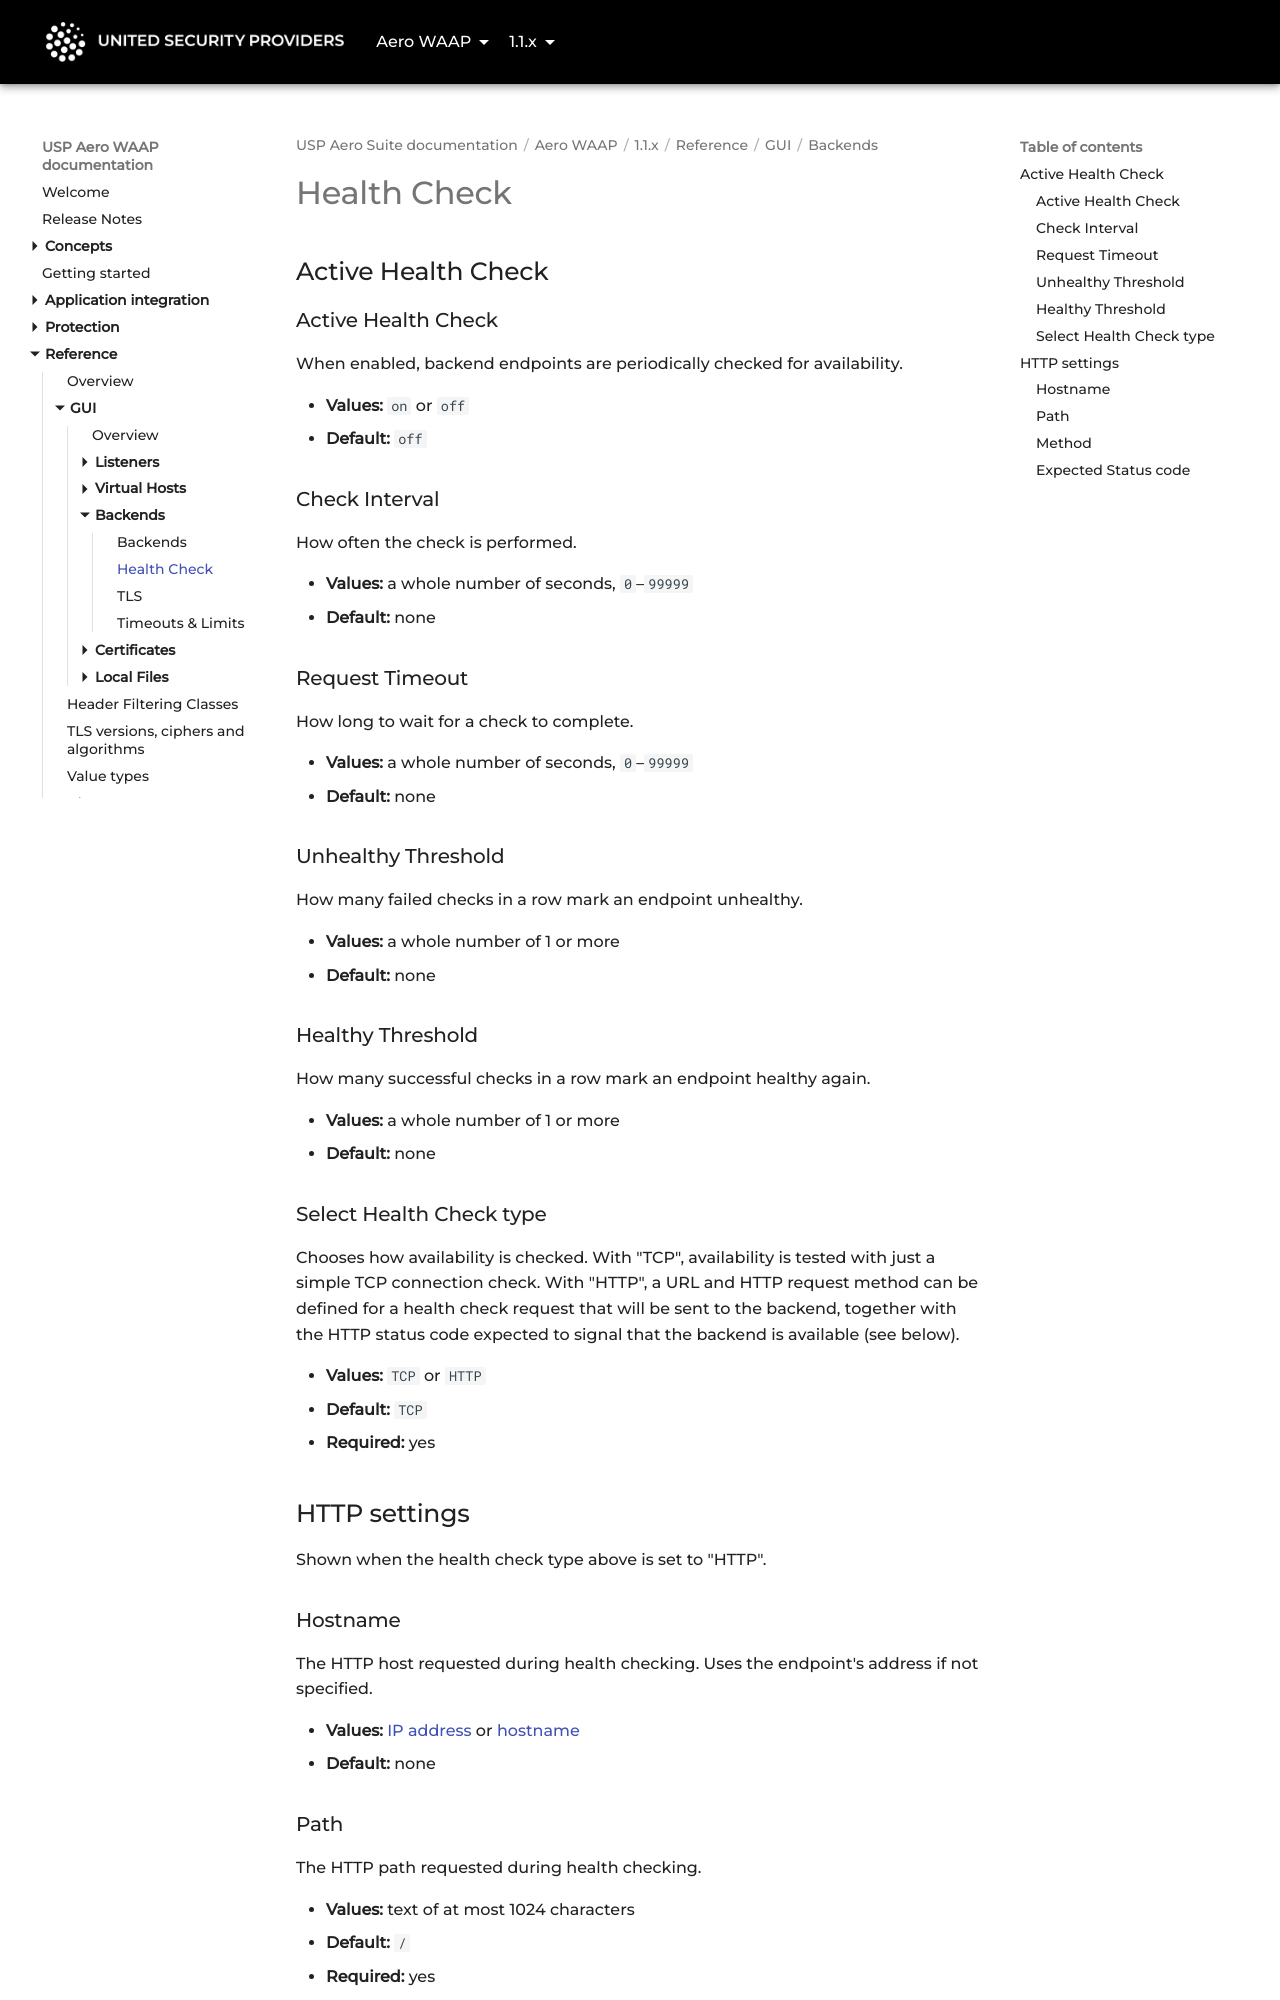

repository: united-security-providers/usp-aero · page: waap/1.1.x/reference/gui/backends/health-check/index.html · generator: mkdocs

---
title: "Health Check"
weight: 20
---

# Health Check

## Active Health Check

### Active Health Check {#hcEnabled}

When enabled, backend endpoints are periodically checked for availability.

- **Values:** `on` or `off`
- **Default:** `off`

### Check Interval {#checkIntervalSec}

How often the check is performed.

- **Values:** a whole number of seconds, `0`–`99999`
- **Default:** none

### Request Timeout {#requestTimeoutSec}

How long to wait for a check to complete.

- **Values:** a whole number of seconds, `0`–`99999`
- **Default:** none

### Unhealthy Threshold {#unhealthyThreshold}

How many failed checks in a row mark an endpoint unhealthy.

- **Values:** a whole number of 1 or more
- **Default:** none

### Healthy Threshold {#healthyThreshold}

How many successful checks in a row mark an endpoint healthy again.

- **Values:** a whole number of 1 or more
- **Default:** none

### Select Health Check type {#type}

Chooses how availability is checked. With "TCP", availability is tested with just a simple TCP
connection check. With "HTTP", a URL and HTTP request method can be defined for a health check
request that will be sent to the backend, together with the HTTP status code expected to signal that
the backend is available (see below).

- **Values:** `TCP` or `HTTP`
- **Default:** `TCP`
- **Required:** yes

## HTTP settings

Shown when the health check type above is set to "HTTP".

### Hostname {#hostname}

The HTTP host requested during health checking. Uses the endpoint's address if not specified.

- **Values:** [IP address](../../value-types#ip-address) or [hostname](../../value-types#hostname)
- **Default:** none
